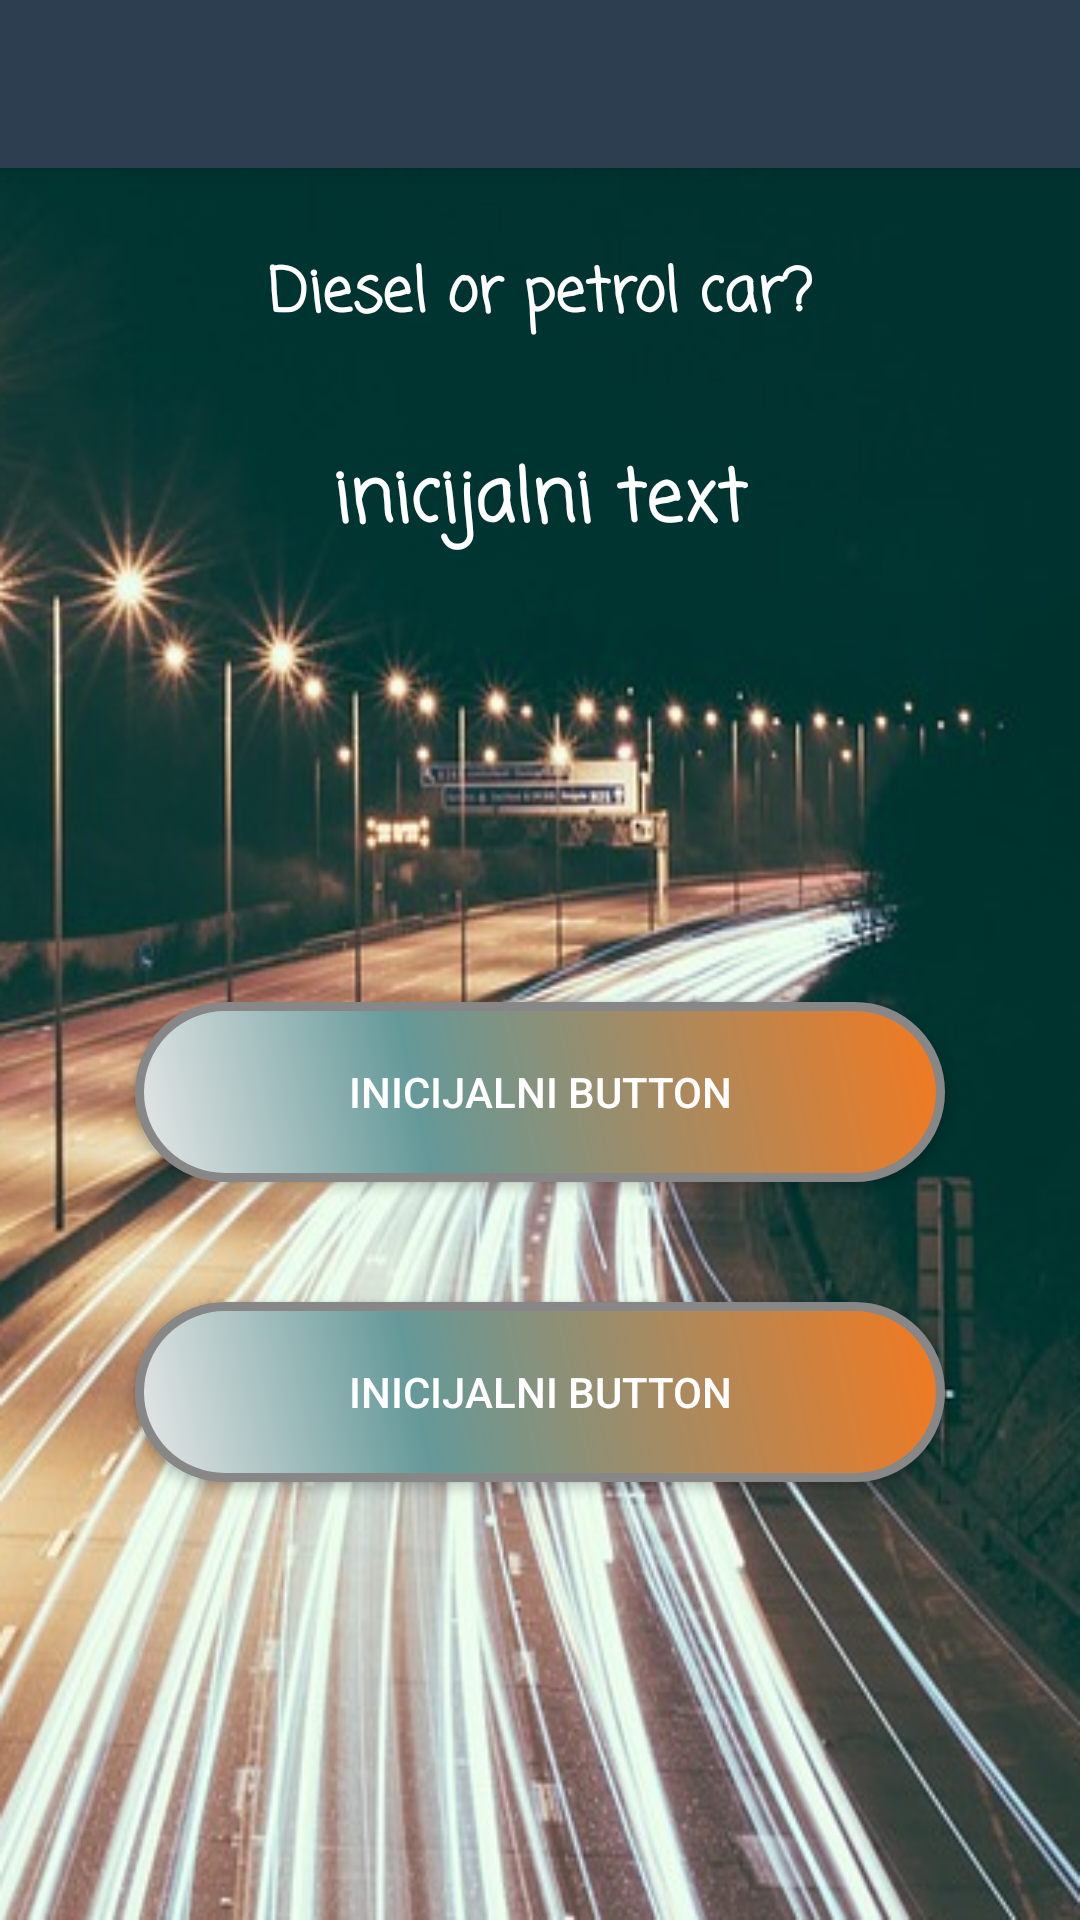

The Android layout XML behind this screen, and the referenced resources:
<!-- AndroidManifest.xml: application theme AppTheme -->
<!-- res/layout/activity_diesel_petrol.xml -->
<?xml version="1.0" encoding="utf-8"?>
<androidx.constraintlayout.widget.ConstraintLayout xmlns:android="http://schemas.android.com/apk/res/android"
    xmlns:app="http://schemas.android.com/apk/res-auto"
    xmlns:tools="http://schemas.android.com/tools"
    android:layout_width="match_parent"
    android:layout_height="match_parent"
    android:background="@drawable/sll"
    tools:context=".DieselPetrol">

    <include
        android:id="@+id/toolbar"
        layout="@layout/toolbar" />

    <androidx.constraintlayout.widget.Guideline
        android:id="@+id/guideline"
        android:layout_width="wrap_content"
        android:layout_height="wrap_content"
        android:orientation="horizontal"
        app:layout_constraintGuide_begin="20dp"
        app:layout_constraintGuide_percent="0.22" />

    <androidx.constraintlayout.widget.Guideline
        android:id="@+id/guideline2"
        android:layout_width="wrap_content"
        android:layout_height="wrap_content"
        android:orientation="horizontal"
        app:layout_constraintGuide_begin="20dp"
        app:layout_constraintGuide_percent="0.50" />

    <androidx.constraintlayout.widget.Guideline
        android:id="@+id/guideline3"
        android:layout_width="wrap_content"
        android:layout_height="wrap_content"
        android:orientation="horizontal"
        app:layout_constraintGuide_begin="20dp"
        app:layout_constraintGuide_percent="0.65" />

    <androidx.constraintlayout.widget.Guideline
        android:id="@+id/guideline4"
        android:layout_width="wrap_content"
        android:layout_height="wrap_content"
        android:orientation="horizontal"
        app:layout_constraintGuide_begin="20dp"
        app:layout_constraintGuide_percent="0.80" />

    <TextView
        android:id="@+id/question"
        android:layout_width="0dp"
        android:layout_height="0dp"
        android:layout_marginStart="8dp"
        android:layout_marginLeft="8dp"
        android:layout_marginTop="8dp"
        android:layout_marginEnd="8dp"
        android:layout_marginRight="8dp"
        android:layout_marginBottom="8dp"
        android:fontFamily="casual"
        android:gravity="center_horizontal"
        android:text="@string/inicijalni_text_res"
        android:textColor="@android:color/background_light"
        android:textSize="24sp"
        android:textStyle="bold"
        app:layout_constraintBottom_toTopOf="@+id/guideline2"
        app:layout_constraintEnd_toEndOf="parent"
        app:layout_constraintStart_toStartOf="parent"
        app:layout_constraintTop_toTopOf="@+id/guideline" />

    <Button
        android:id="@+id/prvi"
        android:layout_width="wrap_content"
        android:layout_height="wrap_content"
        android:layout_marginStart="8dp"
        android:layout_marginLeft="8dp"
        android:layout_marginTop="8dp"
        android:layout_marginEnd="8dp"
        android:layout_marginRight="8dp"
        android:layout_marginBottom="8dp"
        android:background="@drawable/dp_button_shape"
        android:text="@string/inicijalni_button_res"
        android:textColor="#ffffff"
        app:layout_constraintBottom_toTopOf="@+id/guideline3"
        app:layout_constraintEnd_toEndOf="parent"
        app:layout_constraintStart_toStartOf="parent"
        app:layout_constraintTop_toBottomOf="@+id/question" />

    <Button
        android:id="@+id/drugi"
        android:layout_width="wrap_content"
        android:layout_height="wrap_content"
        android:layout_marginStart="8dp"
        android:layout_marginLeft="8dp"
        android:layout_marginTop="8dp"
        android:layout_marginEnd="8dp"
        android:layout_marginRight="8dp"
        android:layout_marginBottom="8dp"
        android:background="@drawable/dp_button_shape"
        android:text="@string/inicijalni_button_res"
        android:textColor="#ffffff"
        app:layout_constraintBottom_toTopOf="@+id/guideline4"
        app:layout_constraintEnd_toEndOf="parent"
        app:layout_constraintStart_toStartOf="parent"
        app:layout_constraintTop_toTopOf="@+id/guideline3" />

    <TextView
        android:id="@+id/textView"
        android:layout_width="0dp"
        android:layout_height="0dp"
        android:layout_marginStart="8dp"
        android:layout_marginLeft="8dp"
        android:layout_marginTop="8dp"
        android:layout_marginEnd="8dp"
        android:layout_marginRight="8dp"
        android:layout_marginBottom="8dp"
        android:fontFamily="casual"
        android:gravity="center"
        android:text="@string/dieselPetrolTitle"
        android:textColor="@android:color/white"
        android:textSize="20sp"
        android:textStyle="bold"
        app:layout_constraintBottom_toTopOf="@+id/guideline"
        app:layout_constraintEnd_toEndOf="parent"
        app:layout_constraintStart_toStartOf="parent"
        app:layout_constraintTop_toBottomOf="@+id/toolbar" />


</androidx.constraintlayout.widget.ConstraintLayout>
<!-- res/layout/toolbar.xml (included above) -->
<?xml version="1.0" encoding="utf-8"?>
<androidx.appcompat.widget.Toolbar xmlns:android="http://schemas.android.com/apk/res/android"
    android:layout_width="match_parent"
    android:layout_height="wrap_content"
    xmlns:app="http://schemas.android.com/apk/res-auto"
    android:background="@color/nova"
    android:elevation="4dp"

    android:theme="@style/ThemeOverlay.AppCompat.Dark.ActionBar"
    app:popupTheme="@style/Theme.AppCompat.Light">

</androidx.appcompat.widget.Toolbar>
<!-- resources referenced by this layout -->
<resources>
  <color name="nova">#2c3e50</color>
  <!-- drawable dp_button_shape (drawable) -->
  <?xml version="1.0" encoding="utf-8"?>
  <shape xmlns:android="http://schemas.android.com/apk/res/android" android:shape="rectangle" >
      <corners
          android:radius="29dp"
          />
      <gradient
          android:angle="45"
          android:centerX="35%"
          android:centerColor="#659999"
          android:startColor="#E8E8E8"
          android:endColor="#f4791f"
          android:type="linear"
          />
      <padding
          android:left="0dp"
          android:top="0dp"
          android:right="0dp"
          android:bottom="0dp"
          />
      <size
          android:width="270dp"
          android:height="60dp"
          />
      <stroke
          android:width="3dp"
          android:color="#878787"
          />
  </shape>
  <!-- drawable sll: png bitmap (drawable, 260025 bytes) -->
  <string name="dieselPetrolTitle">Diesel or petrol car?</string>
  <string name="inicijalni_button_res">Inicijalni button</string>
  <string name="inicijalni_text_res">inicijalni text</string>
  <style name="AppTheme" parent="Theme.AppCompat.Light.NoActionBar">
          
          <item name="colorPrimary">@color/colorPrimary</item>
          <item name="colorPrimaryDark">@color/colorPrimaryDark</item>
          <item name="colorAccent">@color/colorAccent</item>
      </style>
  <color name="colorPrimary">#2c3e50</color>
  <color name="colorPrimaryDark">#1b2a3a</color>
  <color name="colorAccent">#D81B60</color>
</resources>
